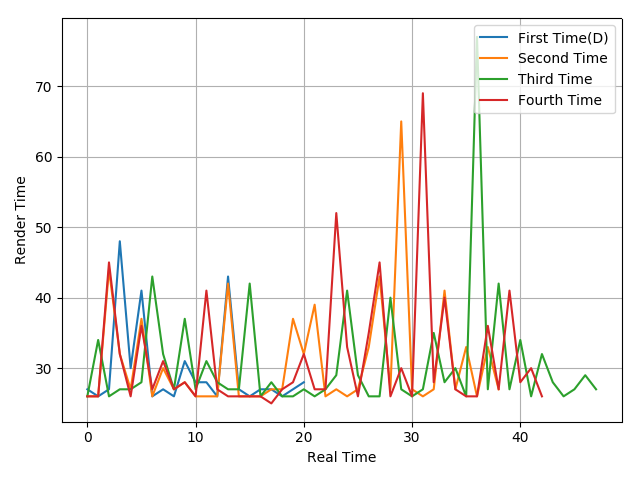

Values plotted in this chart, from the file beside it:
27, 26, 27, 48, 30, 41, 26, 27, 26, 31, 28, 28, 26, 43, 27, 26, 27, 27, 26, 27, 28
26, 26, 44, 32, 27, 37, 26, 30, 27, 28, 26, 26, 26, 42, 26, 26, 26, 27, 27, 37, 32, 39, 26, 27
26, 34, 26, 27, 27, 28, 43, 32, 27, 37, 27, 31, 28, 27, 27, 42, 26, 28, 26, 26, 27, 26, 27, 29
26, 26, 45, 32, 26, 36, 27, 31, 27, 28, 26, 41, 27, 26, 26, 26, 26, 25, 27, 28, 32, 27, 27, 52
